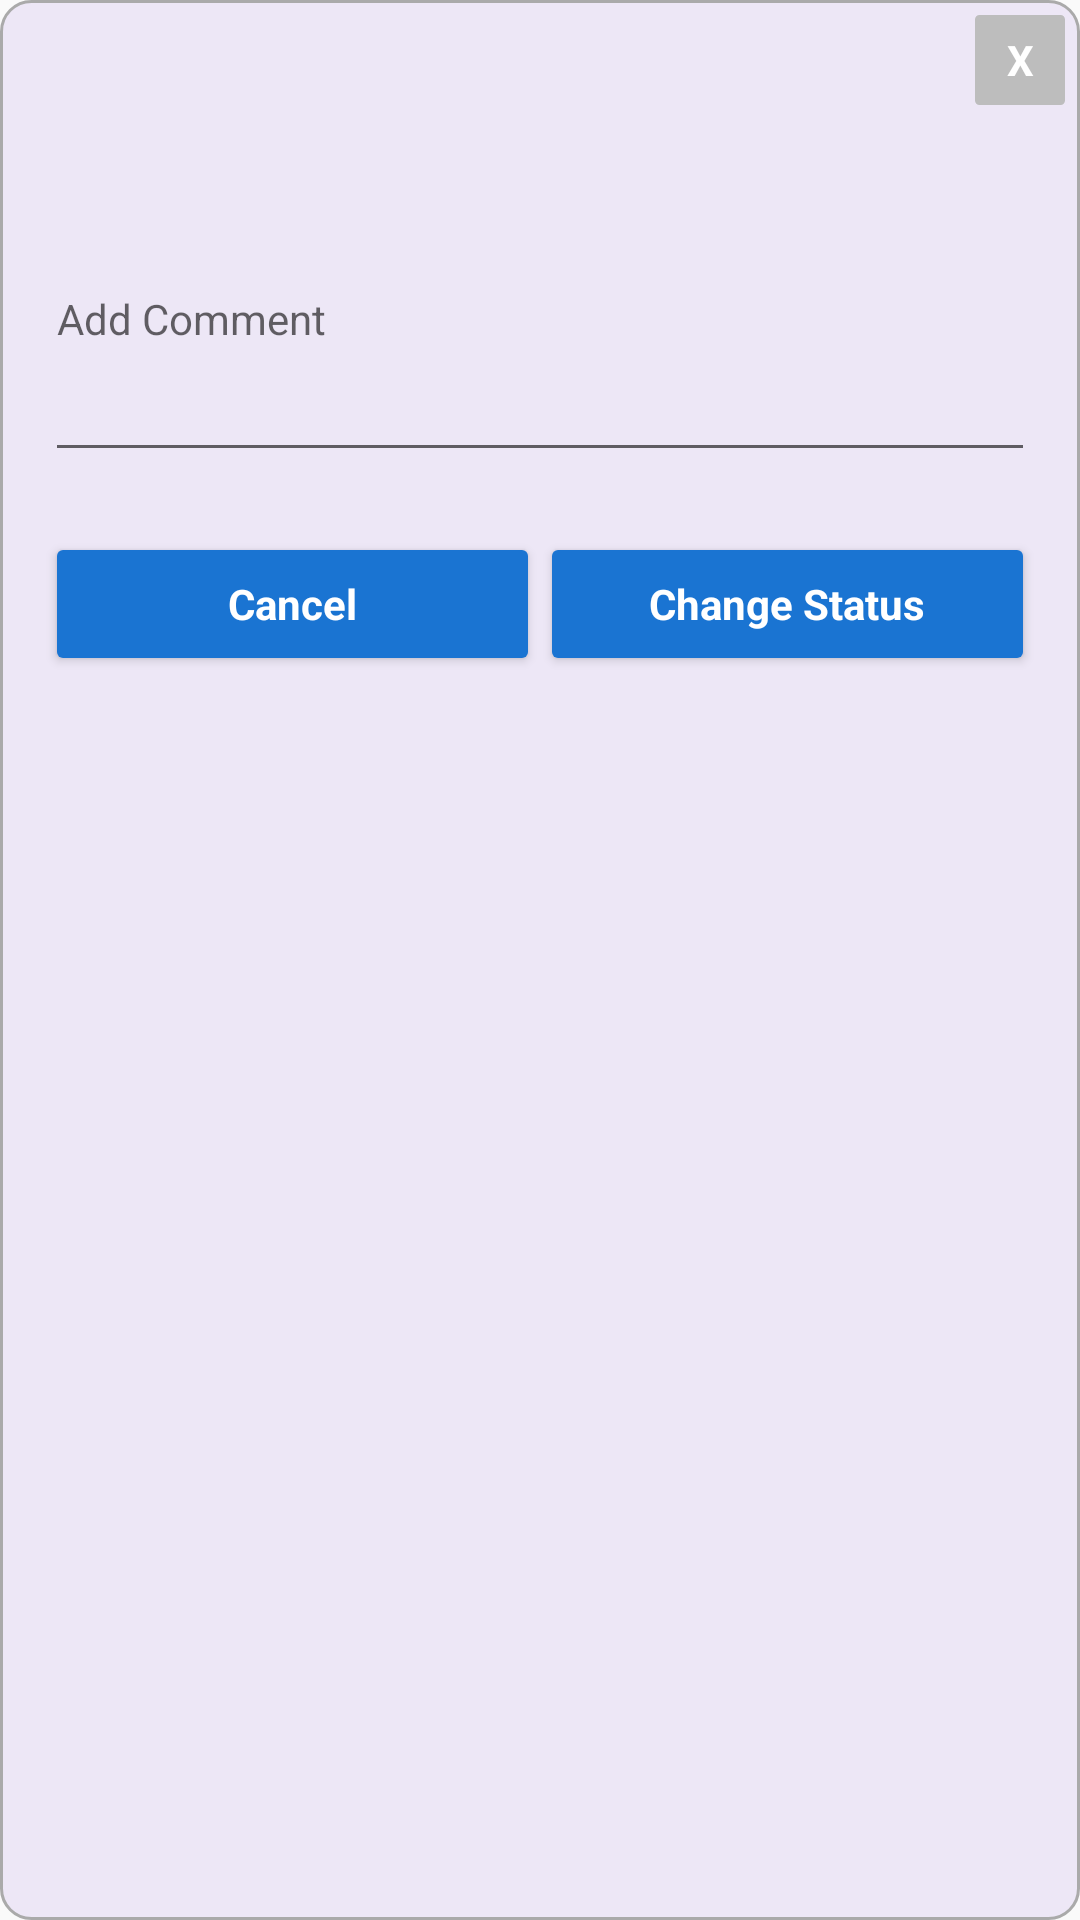

Produce the Android XML layout that renders to this screen, including the resource entries it uses.
<!-- AndroidManifest.xml: application theme AppTheme -->
<!-- res/layout/change_status_popup.xml -->
<?xml version="1.0" encoding="utf-8"?>
<LinearLayout xmlns:android="http://schemas.android.com/apk/res/android"
    xmlns:app="http://schemas.android.com/apk/res-auto"
    android:layout_width="match_parent"
    android:layout_height="wrap_content"
    android:layout_gravity="center"
    android:layout_marginLeft="@dimen/layout_margin_10dp"
    android:layout_marginRight="@dimen/layout_margin_10dp"
    android:background="@drawable/popup_background"
    android:orientation="vertical"
    android:padding="5dp">

    <TextView
        android:id="@+id/txtclose"
        android:layout_width="30dp"
        android:layout_height="30dp"
        android:layout_gravity="end"
        android:background="@drawable/cerclebackground"
        android:gravity="center"
        android:text="X"
        android:textColor="@color/white"
        android:textStyle="bold" />

    <ScrollView
        android:layout_width="match_parent"
        android:layout_height="match_parent">

        <LinearLayout
            android:layout_width="match_parent"
            android:layout_height="wrap_content"
            android:background="@color/background"
            android:orientation="vertical">

            <TextView
                android:id="@+id/tv_title"
                android:layout_width="wrap_content"
                android:layout_height="wrap_content"
                android:layout_gravity="center_horizontal"
                android:layout_margin="5dp"
                android:textColor="@color/black"
                android:textSize="@dimen/textSize"
                android:textStyle="bold" />

            <LinearLayout
                android:layout_width="match_parent"
                android:layout_height="wrap_content"
                android:layout_margin="@dimen/layout_margin_10dp"
                android:orientation="vertical">


                <com.google.android.material.textfield.TextInputLayout
                    android:layout_width="match_parent"
                    android:layout_height="wrap_content">

                    <EditText
                        android:id="@+id/edt_addComment"
                        android:layout_width="match_parent"
                        android:layout_height="wrap_content"
                        android:gravity="top|left"
                        android:hint="@string/addComment"
                        android:inputType="text|textMultiLine|textCapSentences|textAutoCorrect"
                        android:maxLength="200"
                        android:maxLines="6"
                        android:minLines="3"
                        android:textAppearance="?android:attr/textAppearanceSmall"></EditText>
                </com.google.android.material.textfield.TextInputLayout>


                <LinearLayout
                    android:id="@+id/btn_cancel_save"
                    android:layout_width="match_parent"
                    android:layout_height="wrap_content"
                    android:layout_marginTop="@dimen/layout_margin_20dp"
                    android:layout_marginBottom="@dimen/layout_margin_20dp"
                    android:orientation="horizontal">

                    <Button
                        android:id="@+id/btn_cancel"
                        android:layout_width="match_parent"
                        android:layout_height="wrap_content"
                        android:layout_weight="1"
                        android:text="@string/cancel"
                        android:textAppearance="?android:attr/textAppearanceSmall"
                        android:textStyle="bold"
                        android:theme="@style/AppTheme.Button" />

                    <Button
                        android:id="@+id/btn_save"
                        android:layout_width="match_parent"
                        android:layout_height="wrap_content"
                        android:layout_weight="1"
                        android:text="@string/changeStatus"
                        android:textAppearance="?android:attr/textAppearanceSmall"
                        android:textStyle="bold"
                        android:theme="@style/AppTheme.Button" />
                </LinearLayout>
            </LinearLayout>
        </LinearLayout>
    </ScrollView>

</LinearLayout>
<!-- resources referenced by this layout -->
<resources>
  <color name="background">#EDE7F6</color>
  <color name="black">#000000</color>
  <color name="white">#ffffff</color>
  <dimen name="layout_margin_10dp">10dp</dimen>
  <dimen name="layout_margin_20dp">20dp</dimen>
  <dimen name="textSize">17sp</dimen>
  <!-- drawable cerclebackground (drawable) -->
  <?xml version="1.0" encoding="utf-8"?>
  <shape xmlns:android="http://schemas.android.com/apk/res/android"
      android:shape="rectangle">
      <corners android:radius="1dp" />
      <stroke
          android:width="1dp"
          android:color="#bdbdbd" />
      <solid android:color="#bdbdbd" />
  </shape>
  <!-- drawable popup_background (drawable-v21) -->
  <shape xmlns:android="http://schemas.android.com/apk/res/android"
      android:shape="rectangle">
      <corners android:radius="10dp" />
      <stroke
          android:width="1dp"
  
          android:color="@android:color/darker_gray" />
      <solid android:color="@color/background" />
  
  </shape>
  <string name="addComment">Add Comment</string>
  <string name="cancel">Cancel</string>
  <string name="changeStatus">Change Status</string>
  <style name="AppTheme.Button" parent="Widget.AppCompat.Button.Colored">
          <item name="colorButtonNormal">@color/colorPrimaryDark</item>
          <item name="android:textColor">@color/white</item>
      </style>
  <style name="AppTheme" parent="Theme.AppCompat.Light.DarkActionBar">
          
          <item name="colorPrimary">@color/colorPrimary</item>
          <item name="colorPrimaryDark">@color/colorPrimaryDark</item>
          <item name="colorAccent">@color/colorAccent</item>
      </style>
  <color name="colorPrimaryDark">#1A74D2</color>
  <color name="colorPrimary">#2095F3</color>
  <color name="colorAccent">#4bb6ef</color>
</resources>
